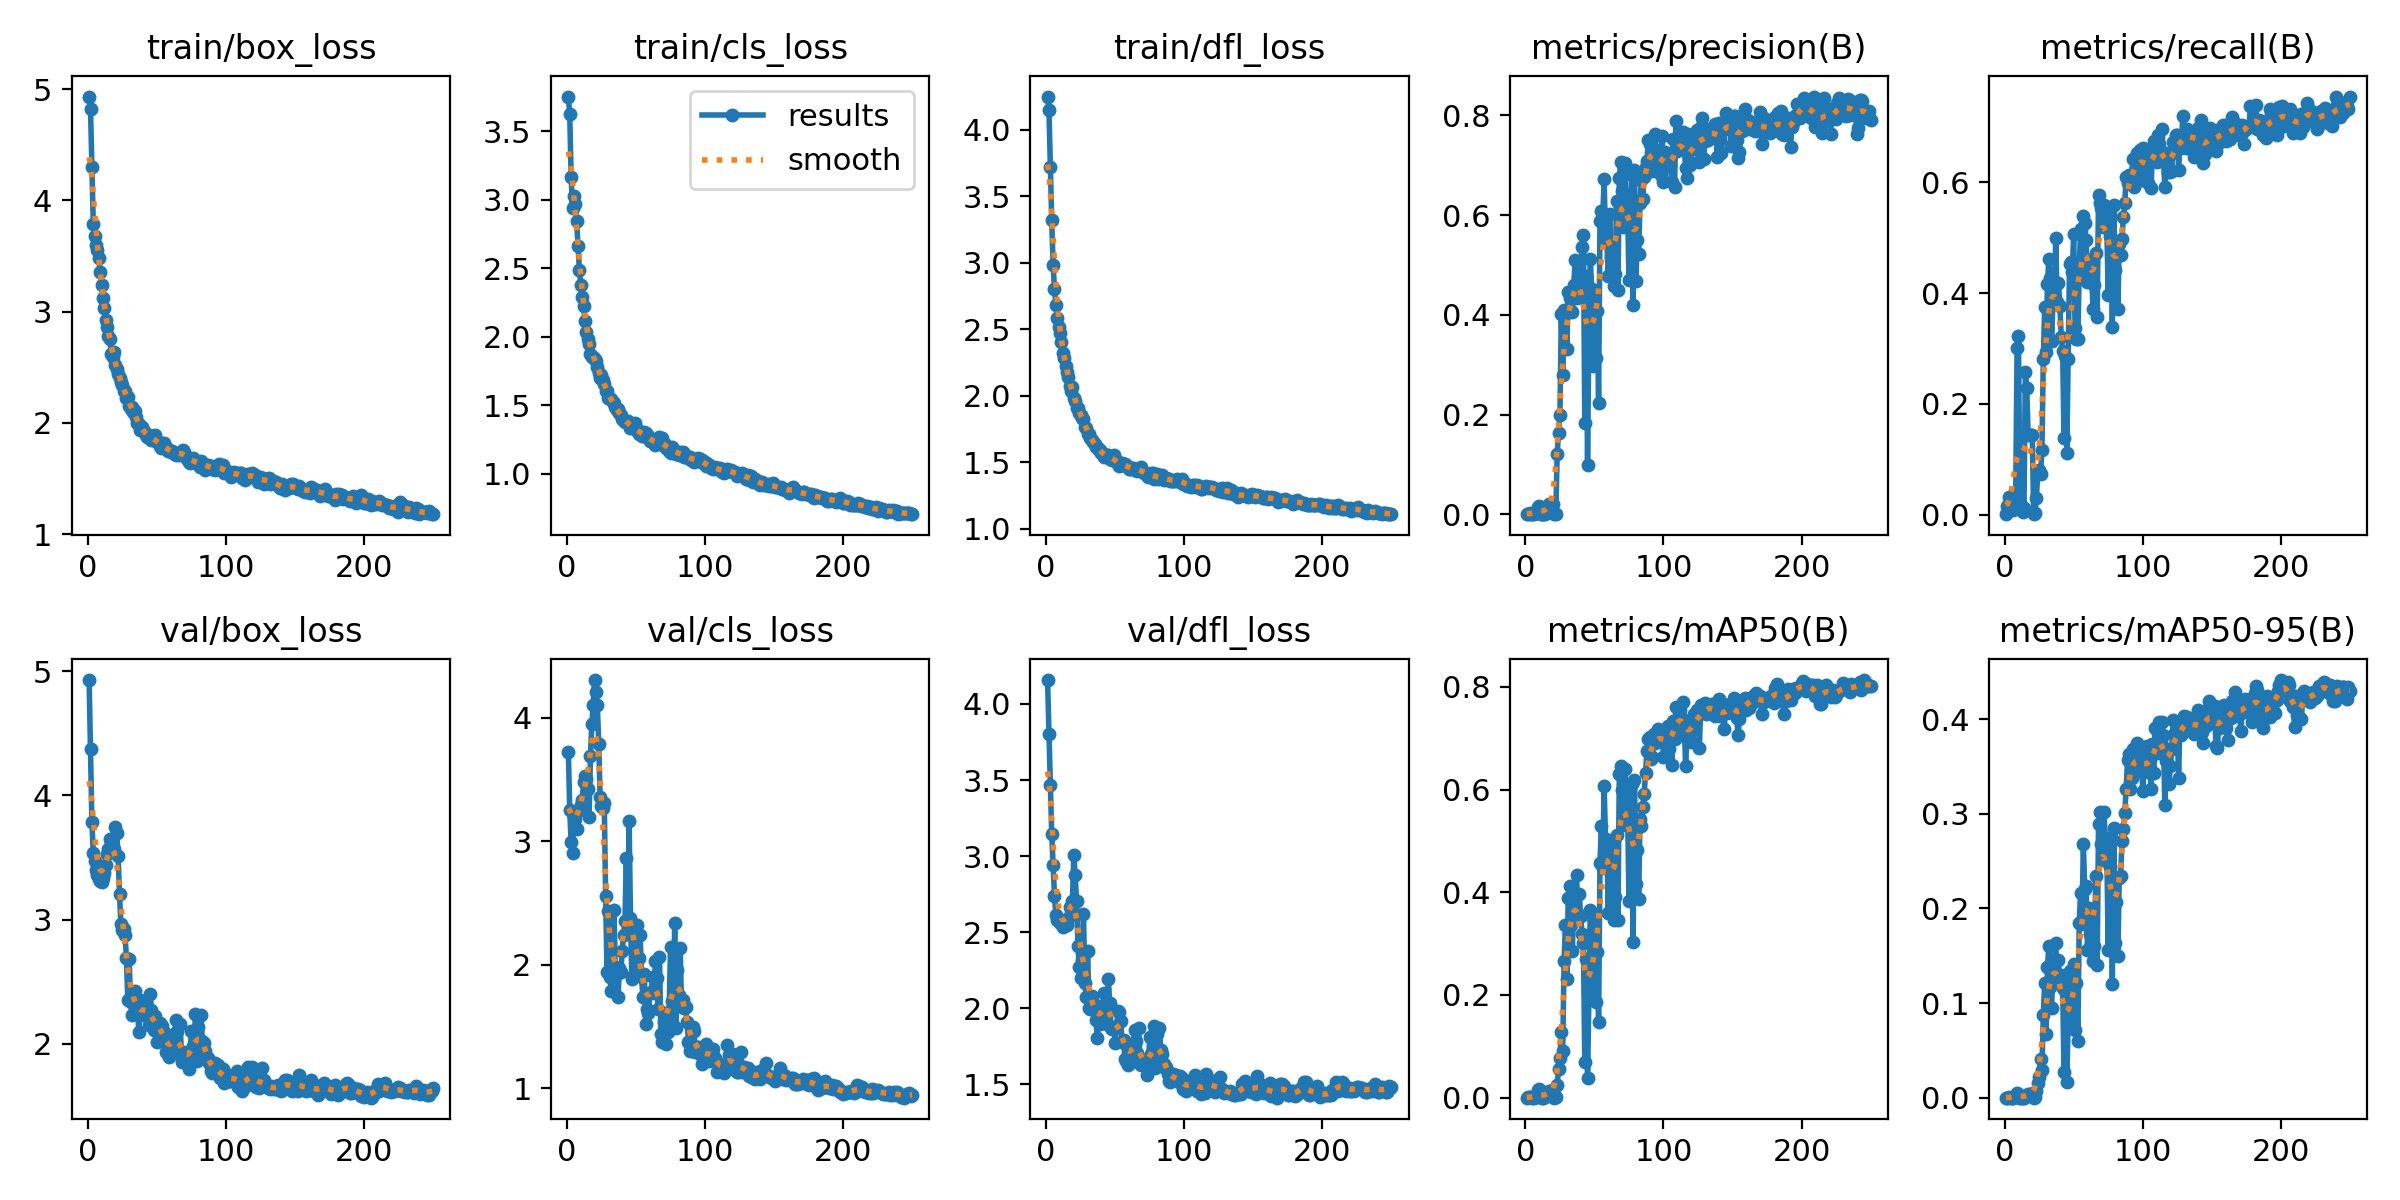

Data behind this chart, as committed beside it:
epoch, train/box_loss, train/cls_loss, train/dfl_loss, metrics/precision(B), metrics/recall(B), metrics/mAP50(B), metrics/mAP50-95(B), val/box_loss, val/cls_loss, val/dfl_loss, lr/pg0, lr/pg1, lr/pg2
1, 4.933, 3.754, 4.25, 6e-05, 0.00118, 3e-05, 0, 4.93, 3.724, 4.157, 0.0973, 0.0003, 0.0003
2, 4.822, 3.626, 4.147, 0.0008, 0.01647, 0.00044, 0.00012, 4.375, 3.25, 3.802, 0.0937, 0.0006977, 0.0006977
3, 4.303, 3.168, 3.721, 0.00155, 0.03176, 0.00088, 0.00029, 3.785, 2.992, 3.471, 0.09009, 0.001093, 0.001093
4, 3.789, 2.943, 3.32, 0.00086, 0.01765, 0.00045, 0.00015, 3.533, 2.9, 3.148, 0.08649, 0.001485, 0.001485
5, 3.676, 3.029, 2.984, 0.00057, 0.01176, 0.0003, 0.00011, 3.474, 3.2, 2.942, 0.08288, 0.001875, 0.001875
6, 3.601, 2.972, 2.804, 0.00046, 0.00941, 0.00023, 9e-05, 3.397, 3.181, 2.739, 0.07926, 0.002262, 0.002262
7, 3.553, 2.842, 2.685, 0.00184, 0.03765, 0.00096, 0.00034, 3.355, 3.096, 2.616, 0.07565, 0.002646, 0.002646
8, 3.481, 2.663, 2.586, 0.00155, 0.03176, 0.00081, 0.0003, 3.325, 3.242, 2.579, 0.07203, 0.003028, 0.003028
9, 3.355, 2.487, 2.514, 0.01471, 0.3012, 0.0157, 0.00451, 3.311, 3.25, 2.582, 0.06841, 0.003408, 0.003408
10, 3.235, 2.381, 2.472, 0.0158, 0.3235, 0.01626, 0.00424, 3.305, 3.293, 2.562, 0.06478, 0.003784, 0.003784
11, 3.126, 2.291, 2.402, 0.00109, 0.02235, 0.00057, 0.00014, 3.338, 3.332, 2.562, 0.06116, 0.004158, 0.004158
12, 3.037, 2.227, 2.32, 0.00063, 0.01294, 0.00032, 0.0001, 3.375, 3.475, 2.536, 0.05753, 0.004529, 0.004529
13, 2.927, 2.114, 2.284, 0.00029, 0.00588, 0.00015, 2e-05, 3.441, 3.529, 2.555, 0.0539, 0.004898, 0.004898
14, 2.861, 2.033, 2.224, 0.00057, 0.01176, 0.00047, 8e-05, 3.532, 3.506, 2.566, 0.05026, 0.005264, 0.005264
15, 2.784, 1.987, 2.176, 0.01259, 0.2576, 0.00799, 0.00222, 3.569, 3.425, 2.545, 0.04663, 0.005627, 0.005627
16, 2.753, 1.944, 2.144, 0.01115, 0.2282, 0.00687, 0.00185, 3.653, 3.195, 2.59, 0.04299, 0.005988, 0.005988
17, 2.617, 1.877, 2.075, 0.0196, 0.1447, 0.01219, 0.0034, 3.619, 3.686, 2.663, 0.03935, 0.006346, 0.006346
18, 2.596, 1.856, 2.034, 0.0196, 0.1447, 0.01219, 0.0034, 3.561, 3.951, 2.654, 0.0357, 0.006702, 0.006702
19, 2.635, 1.855, 2.063, 0.0196, 0.1447, 0.01219, 0.0034, 3.571, 4.101, 2.706, 0.03205, 0.007055, 0.007055
20, 2.523, 1.837, 1.98, 0.0196, 0.1447, 0.01219, 0.0034, 3.742, 4.303, 3.008, 0.0284, 0.007405, 0.007405
21, 2.487, 1.824, 1.96, 0.00015, 0.00118, 8e-05, 1e-05, 3.701, 4.21, 2.873, 0.02475, 0.007752, 0.007752
22, 2.442, 1.779, 1.909, 0.00075, 0.00353, 0.00071, 0.00035, 3.511, 4.099, 2.704, 0.0211, 0.008097, 0.008097
23, 2.404, 1.739, 1.908, 0.1217, 0.03059, 0.02432, 0.00726, 3.203, 3.783, 2.407, 0.01744, 0.008439, 0.008439
24, 2.366, 1.7, 1.873, 0.1628, 0.07688, 0.05557, 0.016, 2.966, 3.361, 2.269, 0.01378, 0.008779, 0.008779
25, 2.344, 1.724, 1.858, 0.1999, 0.08118, 0.0769, 0.02188, 2.912, 3.281, 2.196, 0.01012, 0.009116, 0.009116
26, 2.284, 1.688, 1.832, 0.4015, 0.07412, 0.1288, 0.04069, 2.923, 3.27, 2.32, 0.009175, 0.009175, 0.009175
27, 2.285, 1.659, 1.823, 0.2785, 0.1165, 0.09012, 0.02966, 2.873, 3.306, 2.619, 0.009175, 0.009175, 0.009175
28, 2.223, 1.606, 1.766, 0.4096, 0.2812, 0.2667, 0.08766, 2.693, 2.557, 2.169, 0.009142, 0.009142, 0.009142
29, 2.233, 1.608, 1.76, 0.4012, 0.3741, 0.3358, 0.1215, 2.354, 1.94, 2.077, 0.009109, 0.009109, 0.009109
30, 2.155, 1.552, 1.711, 0.3323, 0.2941, 0.2302, 0.06746, 2.678, 2.438, 2.375, 0.009076, 0.009076, 0.009076
31, 2.124, 1.548, 1.71, 0.446, 0.4168, 0.3895, 0.1376, 2.337, 1.904, 2.001, 0.009043, 0.009043, 0.009043
32, 2.143, 1.548, 1.68, 0.4341, 0.4612, 0.4127, 0.1598, 2.232, 1.791, 1.996, 0.00901, 0.00901, 0.00901
33, 2.1, 1.526, 1.667, 0.4072, 0.4271, 0.3364, 0.1167, 2.398, 1.937, 2.078, 0.008977, 0.008977, 0.008977
34, 2.106, 1.514, 1.652, 0.406, 0.3141, 0.2865, 0.09449, 2.428, 2.443, 2.037, 0.008944, 0.008944, 0.008944
35, 2.051, 1.485, 1.634, 0.4589, 0.3871, 0.3873, 0.1398, 2.287, 1.984, 2.018, 0.008911, 0.008911, 0.008911
36, 1.998, 1.464, 1.613, 0.51, 0.3906, 0.3982, 0.1449, 2.282, 1.921, 1.923, 0.008878, 0.008878, 0.008878
37, 1.994, 1.474, 1.613, 0.4337, 0.4988, 0.4335, 0.1639, 2.096, 1.74, 1.804, 0.008845, 0.008845, 0.008845
38, 1.938, 1.443, 1.589, 0.4457, 0.3835, 0.357, 0.1225, 2.352, 1.976, 2.013, 0.008812, 0.008812, 0.008812
39, 1.959, 1.432, 1.593, 0.4832, 0.4188, 0.3966, 0.1455, 2.23, 1.943, 1.897, 0.008779, 0.008779, 0.008779
40, 1.925, 1.402, 1.567, 0.4569, 0.3771, 0.3539, 0.1219, 2.29, 2.112, 1.95, 0.008746, 0.008746, 0.008746
41, 1.923, 1.383, 1.56, 0.5362, 0.32, 0.3187, 0.1298, 2.249, 2.242, 1.992, 0.008713, 0.008713, 0.008713
42, 1.893, 1.377, 1.542, 0.5609, 0.2965, 0.3003, 0.1163, 2.334, 2.353, 2.1, 0.00868, 0.00868, 0.00868
43, 1.872, 1.377, 1.556, 0.182, 0.1388, 0.06934, 0.02712, 2.296, 2.861, 2.024, 0.008647, 0.008647, 0.008647
44, 1.887, 1.388, 1.553, 0.4773, 0.2859, 0.2709, 0.1125, 2.147, 2.272, 1.899, 0.008614, 0.008614, 0.008614
45, 1.875, 1.363, 1.556, 0.09808, 0.1118, 0.03768, 0.01605, 2.397, 3.16, 2.195, 0.008581, 0.008581, 0.008581
46, 1.85, 1.336, 1.524, 0.3855, 0.2812, 0.2082, 0.0797, 2.274, 2.382, 2.038, 0.008548, 0.008548, 0.008548
47, 1.859, 1.341, 1.521, 0.5113, 0.4518, 0.366, 0.1338, 2.158, 1.881, 1.871, 0.008515, 0.008515, 0.008515
48, 1.852, 1.348, 1.518, 0.4508, 0.4565, 0.3198, 0.1288, 2.11, 1.909, 1.866, 0.008482, 0.008482, 0.008482
49, 1.894, 1.371, 1.554, 0.2969, 0.4388, 0.2109, 0.08321, 2.223, 2.321, 1.874, 0.008449, 0.008449, 0.008449
50, 1.827, 1.321, 1.52, 0.4314, 0.5059, 0.3444, 0.1412, 2.015, 1.924, 1.773, 0.008416, 0.008416, 0.008416
51, 1.828, 1.328, 1.509, 0.3138, 0.3377, 0.186, 0.0713, 2.16, 2.324, 1.884, 0.008383, 0.008383, 0.008383
52, 1.795, 1.293, 1.486, 0.4085, 0.3165, 0.2843, 0.1213, 2.164, 2.051, 1.983, 0.00835, 0.00835, 0.00835
53, 1.771, 1.287, 1.471, 0.2237, 0.3176, 0.1481, 0.05991, 2.15, 2.236, 1.974, 0.008317, 0.008317, 0.008317
54, 1.817, 1.277, 1.476, 0.5884, 0.439, 0.4563, 0.1844, 2.146, 1.899, 1.914, 0.008284, 0.008284, 0.008284
55, 1.821, 1.277, 1.493, 0.6077, 0.5165, 0.529, 0.2167, 2.033, 1.736, 1.779, 0.008251, 0.008251, 0.008251
56, 1.772, 1.307, 1.49, 0.5959, 0.4541, 0.4467, 0.1832, 2.086, 1.923, 1.794, 0.008218, 0.008218, 0.008218
57, 1.782, 1.299, 1.484, 0.6728, 0.5388, 0.6079, 0.2677, 1.929, 1.52, 1.668, 0.008185, 0.008185, 0.008185
58, 1.751, 1.286, 1.478, 0.5512, 0.5259, 0.5032, 0.2203, 1.919, 1.644, 1.656, 0.008152, 0.008152, 0.008152
59, 1.747, 1.272, 1.463, 0.5463, 0.4953, 0.4967, 0.2239, 1.89, 1.606, 1.631, 0.008119, 0.008119, 0.008119
60, 1.749, 1.242, 1.447, 0.4785, 0.42, 0.3595, 0.1556, 2.024, 1.768, 1.733, 0.008086, 0.008086, 0.008086
... 190 more rows
